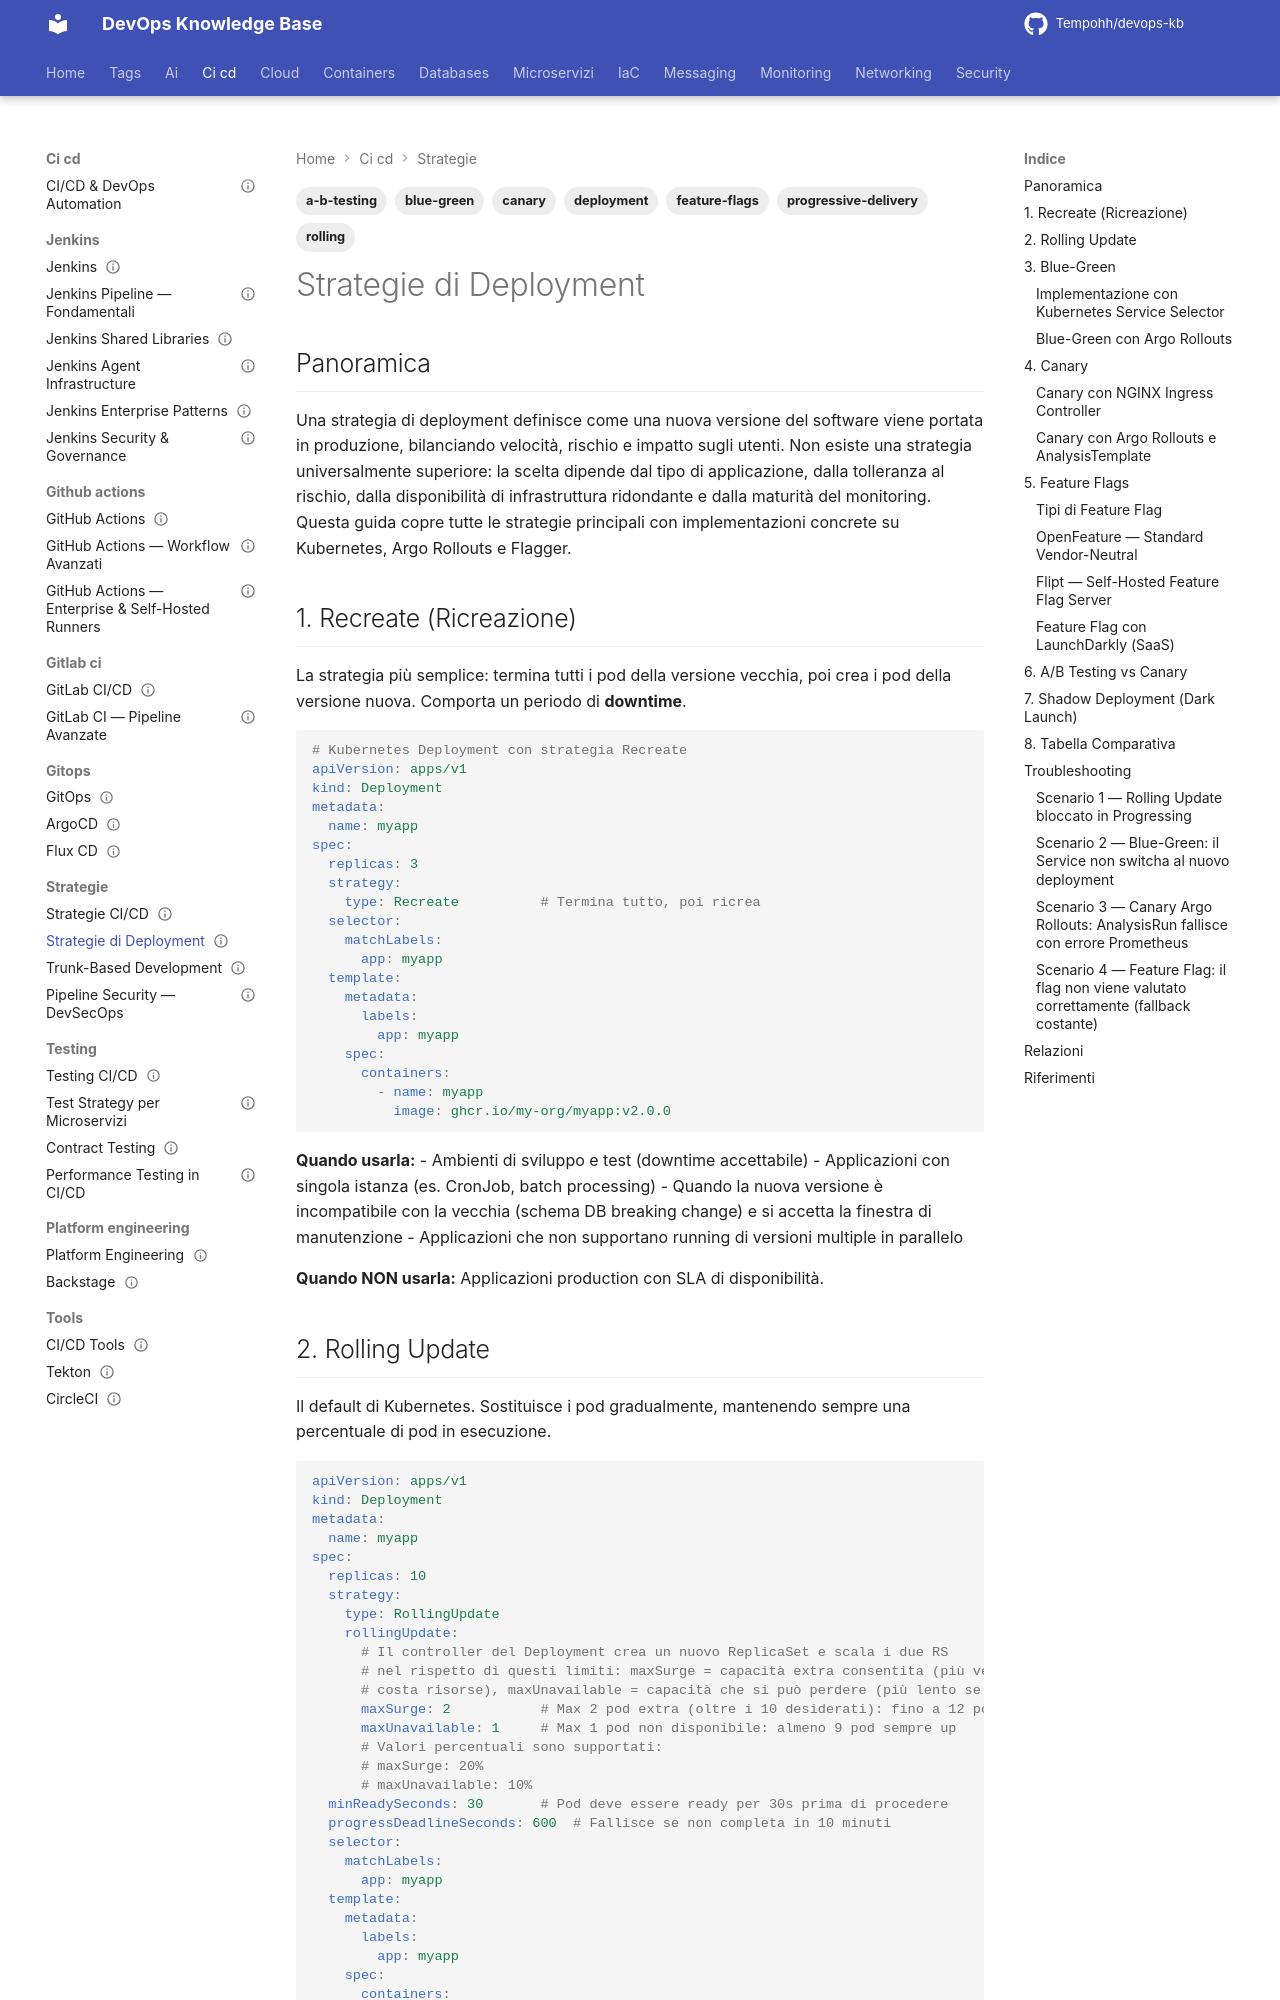

repository: Tempohh/devops-kb · page: ci-cd/strategie/deployment-strategies/index.html · generator: mkdocs

---
title: "Strategie di Deployment"
slug: deployment-strategies
category: ci-cd
tags: [deployment, blue-green, canary, rolling, feature-flags, progressive-delivery, a-b-testing]
search_keywords: [blue green deployment, canary deployment, rolling update, feature flags, progressive delivery, deployment strategy, a/b testing deployment, recreate deployment, shadow deployment, dark launch, launchdarkly, flipt, flagger canary, argo rollouts canary]
parent: ci-cd/strategie/_index
related: [ci-cd/strategie/_index, ci-cd/gitops/argocd, ci-cd/gitops/flux, containers/kubernetes/_index]
official_docs: https://argo-rollouts.readthedocs.io/
status: reviewed
difficulty: advanced
last_updated: 2026-10-03
last_verified: 2026-10-03
---

# Strategie di Deployment

## Panoramica

Una strategia di deployment definisce come una nuova versione del software viene portata in produzione, bilanciando velocità, rischio e impatto sugli utenti. Non esiste una strategia universalmente superiore: la scelta dipende dal tipo di applicazione, dalla tolleranza al rischio, dalla disponibilità di infrastruttura ridondante e dalla maturità del monitoring. Questa guida copre tutte le strategie principali con implementazioni concrete su Kubernetes, Argo Rollouts e Flagger.

## 1. Recreate (Ricreazione)

La strategia più semplice: termina tutti i pod della versione vecchia, poi crea i pod della versione nuova. Comporta un periodo di **downtime**.

```yaml
# Kubernetes Deployment con strategia Recreate
apiVersion: apps/v1
kind: Deployment
metadata:
  name: myapp
spec:
  replicas: 3
  strategy:
    type: Recreate          # Termina tutto, poi ricrea
  selector:
    matchLabels:
      app: myapp
  template:
    metadata:
      labels:
        app: myapp
    spec:
      containers:
        - name: myapp
          image: ghcr.io/my-org/myapp:v2.0.0
```

**Quando usarla:**
- Ambienti di sviluppo e test (downtime accettabile)
- Applicazioni con singola istanza (es. CronJob, batch processing)
- Quando la nuova versione è incompatibile con la vecchia (schema DB breaking change) e si accetta la finestra di manutenzione
- Applicazioni che non supportano running di versioni multiple in parallelo

**Quando NON usarla:** Applicazioni production con SLA di disponibilità.
